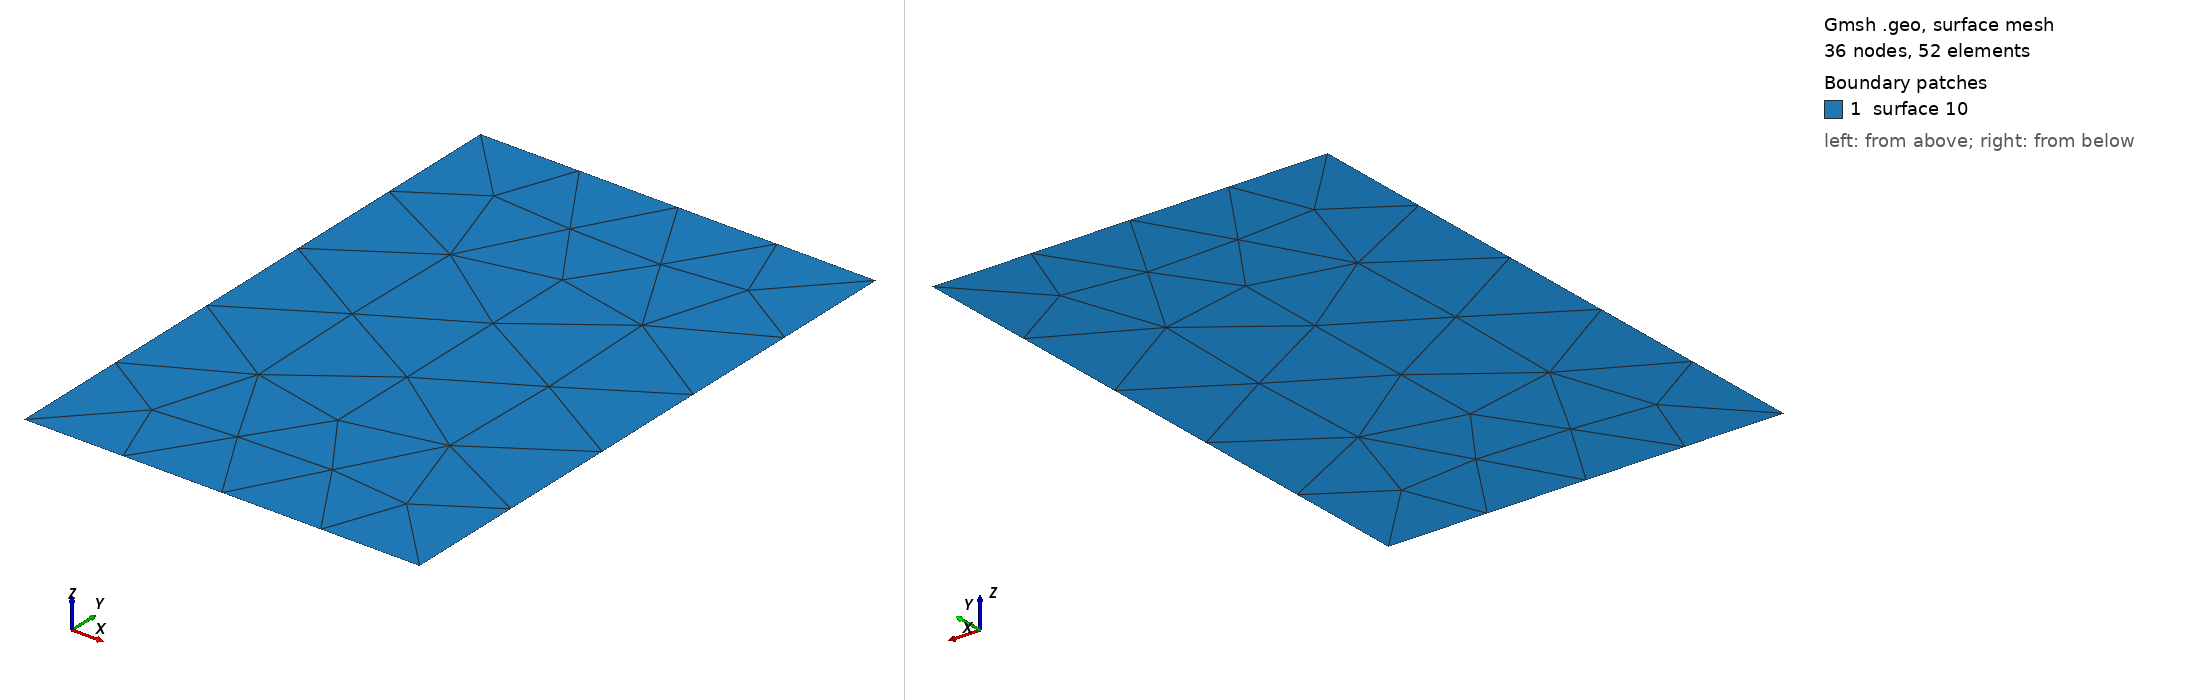

Gmsh geometry script, surface-meshed: 36 nodes, 52 surface elements. Boundary patches (legend numbers): 1 surface 10. Left view from above one corner, right view from below the opposite corner. The script declares no physical surfaces, so the legend lists its geometric surfaces. The drawing asked Gmsh for element sizes between 1% and 20% of the model's largest extent; the script's own settings can give other sizes.

=== RBPA2008.geo (drawn) ===
//! @file RBPA2008.geo Definition of a rectangular bounded domain @f$\Omega = [0,2]\times[0,3]@f$ for the test scenario @ref RBPA2008.
//! The mesh size is @f$h=1@f$ and can be scaled via scaling option in Grid generation.

h = 1;

Point(0) = {0.0, 0.0, 0, h};
Point(1) = {2.0, 0.0, 0, h};
Point(2) = {2.0, 3.0, 0, h};
Point(3) = {0.0, 3.0, 0, h};

Line(1)  = {0, 1};
Line(2)  = {1, 2};
Line(3)  = {2, 3};
Line(4)  = {3, 0};

Line Loop(9) = {1,2,3,4}; // edge IDs will be 1 to 4

Plane Surface(10) = {9};
